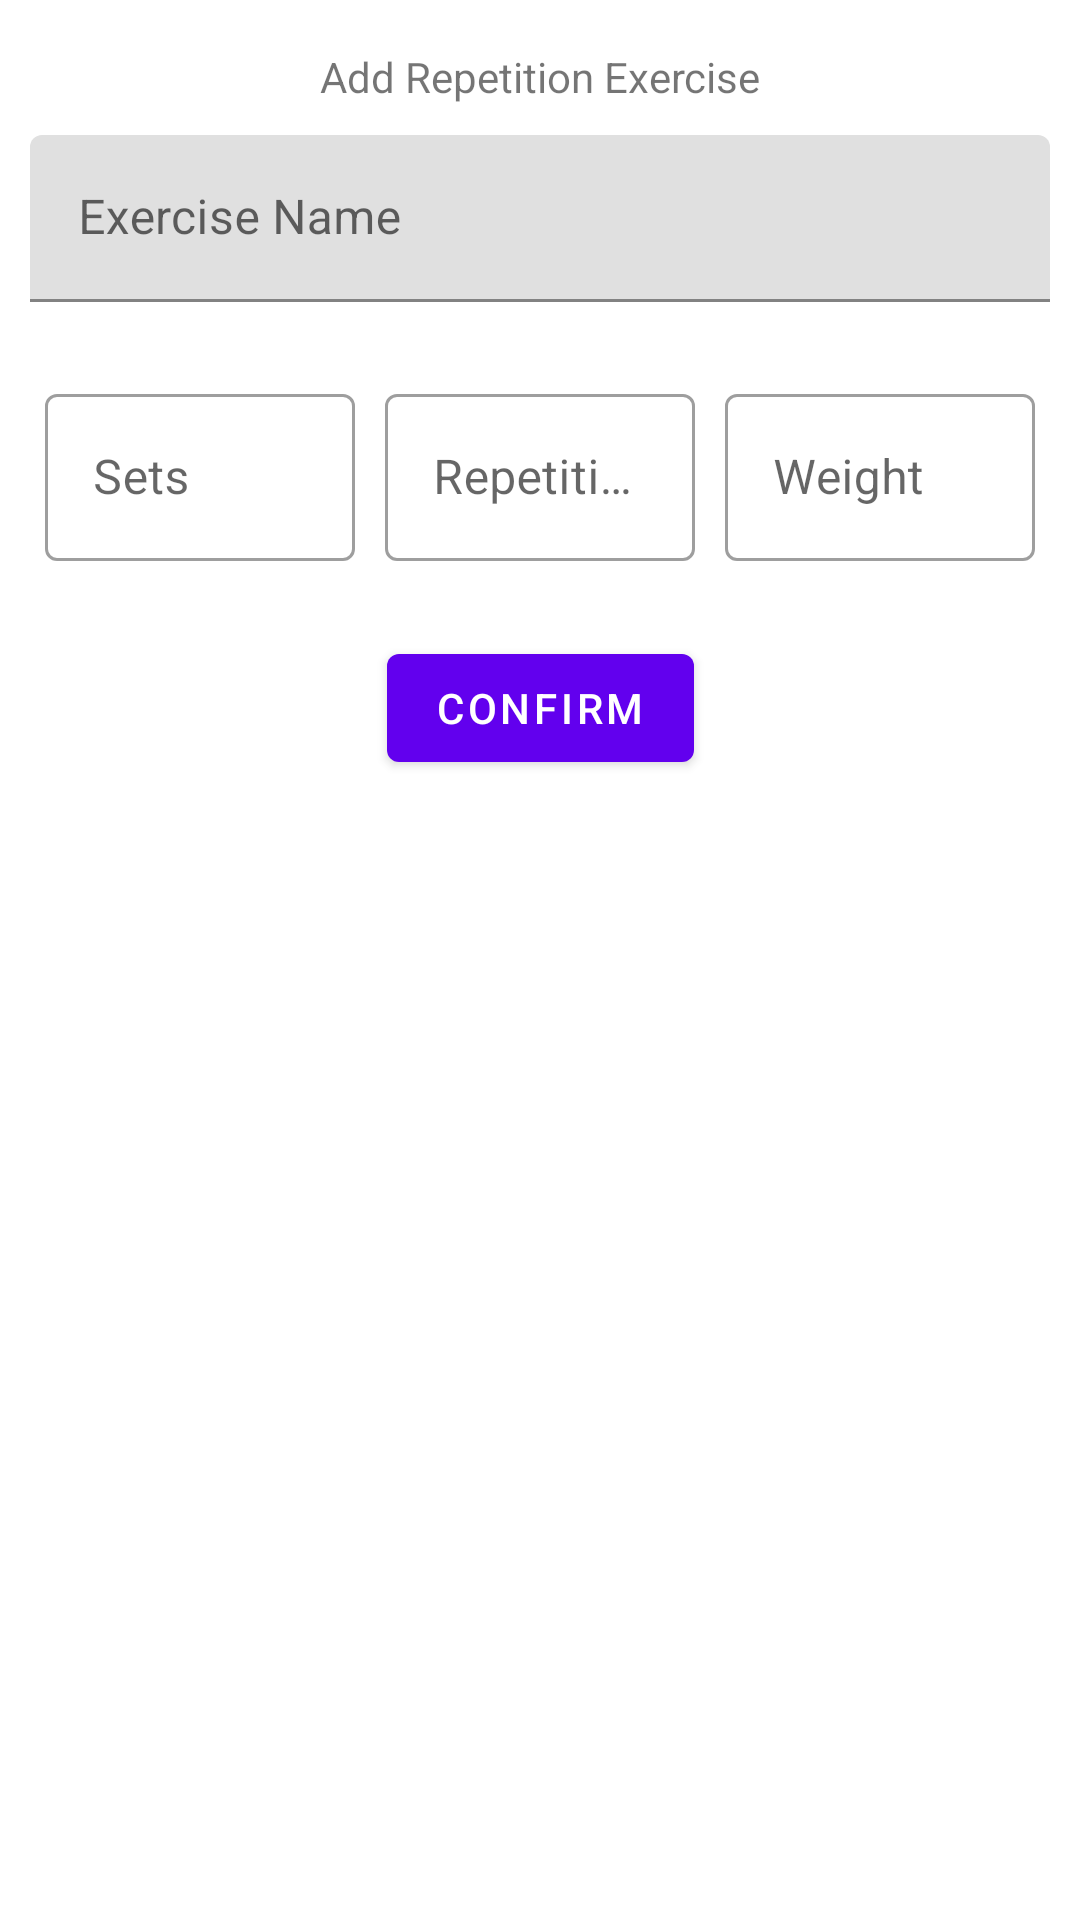

The Android layout XML behind this screen, and the referenced resources:
<!-- AndroidManifest.xml: application theme Theme.Cis2208WorkoutTracker -->
<!-- res/layout/activity_add_rep_exercise.xml -->
<?xml version="1.0" encoding="utf-8"?>
<androidx.constraintlayout.widget.ConstraintLayout xmlns:android="http://schemas.android.com/apk/res/android"
    xmlns:app="http://schemas.android.com/apk/res-auto"
    xmlns:tools="http://schemas.android.com/tools"
    android:layout_width="match_parent"
    android:layout_height="match_parent"
    tools:context=".ui.workouts.AddRepExerciseActivity">

    <TextView
        android:id="@+id/create_rep_heading"
        android:layout_width="wrap_content"
        android:layout_height="wrap_content"
        android:layout_marginTop="16dp"
        android:text="@string/add_rep_heading"
        app:layout_constraintEnd_toEndOf="parent"
        app:layout_constraintStart_toStartOf="parent"
        app:layout_constraintTop_toTopOf="parent" />

    <LinearLayout
        android:id="@+id/linearLayout"
        android:layout_width="match_parent"
        android:layout_height="wrap_content"
        android:orientation="vertical"
        android:padding="10dp"
        app:layout_constraintEnd_toEndOf="parent"
        app:layout_constraintStart_toStartOf="parent"
        app:layout_constraintTop_toBottomOf="@id/create_rep_heading">
        
        <com.google.android.material.textfield.TextInputLayout
            android:id="@+id/create_rep_name"
            android:layout_width="match_parent"
            android:layout_height="wrap_content"
            android:hint="@string/ex_name_hint"
            app:errorEnabled="true">

            <com.google.android.material.textfield.TextInputEditText
                android:id="@+id/rep_name_input"
                android:layout_width="match_parent"
                android:layout_height="wrap_content" />

        </com.google.android.material.textfield.TextInputLayout>
        
        <LinearLayout
            android:layout_width="match_parent"
            android:layout_height="wrap_content"
            android:orientation="horizontal">
            
            <com.google.android.material.textfield.TextInputLayout
                android:id="@+id/create_rep_sets"
                style="@style/Widget.MaterialComponents.TextInputLayout.OutlinedBox"
                android:layout_width="0dp"
                android:layout_height="wrap_content"
                android:layout_weight="1"
                android:hint="@string/sets_label"
                android:padding="5dp">

                <com.google.android.material.textfield.TextInputEditText
                    android:id="@+id/rep_sets_input"
                    android:layout_width="match_parent"
                    android:layout_height="wrap_content"
                    android:inputType="number" />

            </com.google.android.material.textfield.TextInputLayout>
            
            <com.google.android.material.textfield.TextInputLayout
                android:id="@+id/create_rep_reps"
                style="@style/Widget.MaterialComponents.TextInputLayout.OutlinedBox"
                android:layout_width="0dp"
                android:layout_height="wrap_content"
                android:layout_weight="1"
                android:hint="@string/reps_label"
                android:padding="5dp">

                <com.google.android.material.textfield.TextInputEditText
                    android:id="@+id/rep_reps_input"
                    android:layout_width="match_parent"
                    android:layout_height="wrap_content"
                    android:inputType="number" />

            </com.google.android.material.textfield.TextInputLayout>
            
            <com.google.android.material.textfield.TextInputLayout
                android:id="@+id/create_rep_weight"
                style="@style/Widget.MaterialComponents.TextInputLayout.OutlinedBox"
                android:layout_width="0dp"
                android:layout_height="wrap_content"
                android:layout_weight="1"
                android:hint="@string/weight_label"
                android:padding="5dp">

                <com.google.android.material.textfield.TextInputEditText
                    android:id="@+id/rep_weight_input"
                    android:layout_width="match_parent"
                    android:layout_height="wrap_content"
                    android:inputType="number" />

            </com.google.android.material.textfield.TextInputLayout>
        </LinearLayout>
    </LinearLayout>

    <com.google.android.material.button.MaterialButton
        android:id="@+id/confirm_btn"
        android:layout_width="wrap_content"
        android:layout_height="wrap_content"
        android:text="@string/btn_confirm"
        android:layout_marginTop="10dp"
        app:icon="@drawable/ic_baseline_check_24"
        app:layout_constraintEnd_toEndOf="parent"
        app:layout_constraintStart_toStartOf="parent"
        app:layout_constraintTop_toBottomOf="@id/linearLayout"/>


</androidx.constraintlayout.widget.ConstraintLayout>
<!-- resources referenced by this layout -->
<resources>
  <string name="add_rep_heading">Add Repetition Exercise</string>
  <string name="btn_confirm">Confirm</string>
  <string name="ex_name_hint">Exercise Name</string>
  <string name="reps_label">Repetitions</string>
  <string name="sets_label">Sets</string>
  <string name="weight_label">Weight</string>
  <style name="Theme.Cis2208WorkoutTracker" parent="Theme.MaterialComponents.DayNight.DarkActionBar">
          
          <item name="colorPrimary">@color/purple_500</item>
          <item name="colorPrimaryVariant">@color/purple_700</item>
          <item name="colorOnPrimary">@color/white</item>
          
          <item name="colorSecondary">@color/teal_200</item>
          <item name="colorSecondaryVariant">@color/teal_700</item>
          <item name="colorOnSecondary">@color/black</item>
          
          <item name="android:statusBarColor" tools:targetApi="l">?attr/colorPrimaryVariant</item>
          
      </style>
  <!-- not gathered from this repository: default colours our renderer supplied (Android Studio template values) -->
  <color name="purple_500">#FF6200EE</color>
  <color name="purple_700">#FF3700B3</color>
  <color name="teal_200">#FF03DAC5</color>
  <color name="teal_700">#FF018786</color>
  <color name="black">#FF000000</color>
  <color name="white">#FFFFFFFF</color>
</resources>
